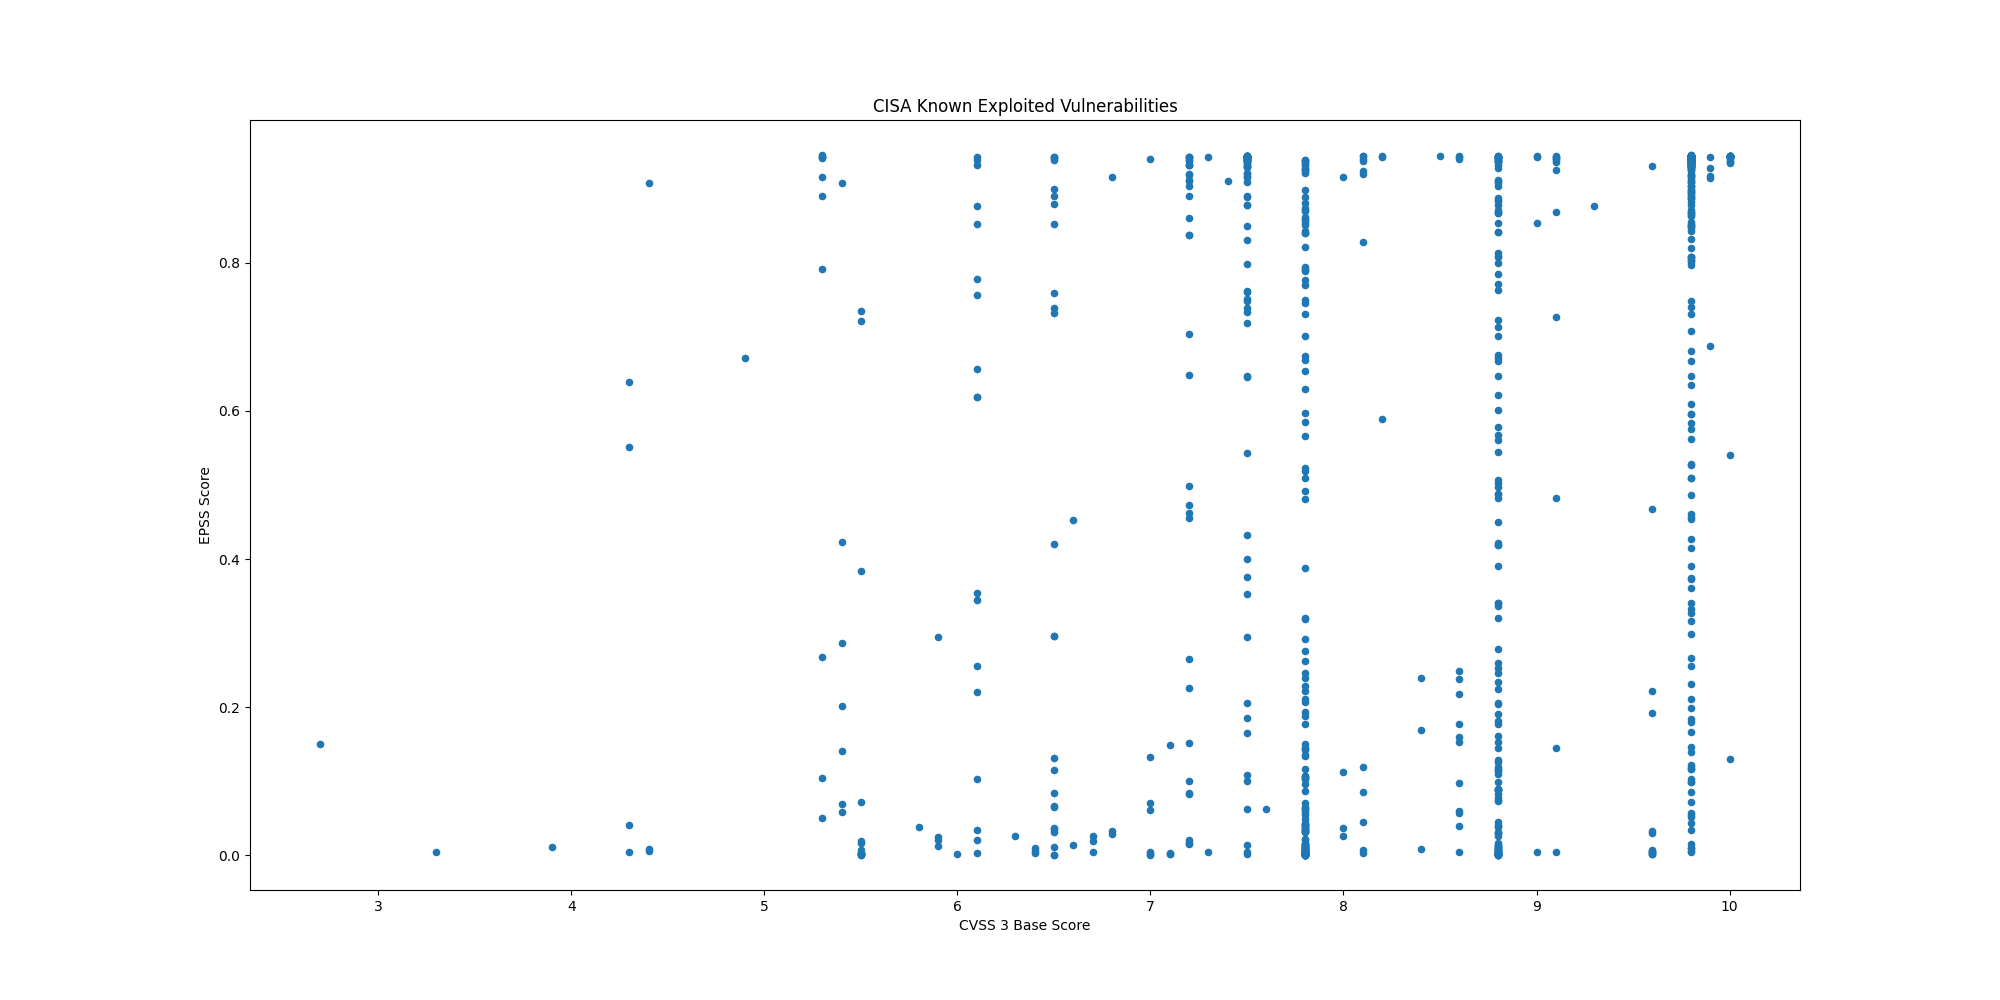

The table this chart was drawn from, first rows:
CVE, CVSS3, EPSS, EPSS Percentile, Description, Vendor, Product
CVE-2020-25078, 7.5, 0.9423, 0.9992, D-Link DCS-2530L and DCS-2670L devices c…, D-Link, DCS-2530L and DCS-2670L Devices
CVE-2020-25079, 8.8, 0.3405, 0.9682, D-Link DCS-2530L and DCS-2670L devices c…, D-Link, DCS-2530L and DCS-2670L Devices
CVE-2022-40799, 8.8, 0.7222, 0.9869, D-Link DNR-322L contains a download of c…, D-Link, DNR-322L
CVE-2023-2533, 8.8, 0.5777, 0.9808, PaperCut NG/MF contains a cross-site req…, PaperCut, NG/MF
CVE-2019-9621, 7.5, 0.9164, 0.9966, Synacor Zimbra Collaboration Suite (ZCS)…, Synacor, Zimbra Collaboration Suite (ZCS)
CVE-2019-5418, 7.5, 0.9434, 0.9994, Rails Ruby on Rails contains a path trav…, Rails, Ruby on Rails
CVE-2019-6693, 6.5, 0.7321, 0.9873, Fortinet FortiOS contains a use of hard-…, Fortinet, FortiOS
CVE-2024-0769, 9.8, 0.8012, 0.9907, D-Link DIR-859 routers contain a path tr…, D-Link, DIR-859 Router
CVE-2024-54085, 9.8, 0.1669, 0.9465, AMI MegaRAC SPx contains an authenticati…, AMI, MegaRAC SPx
CVE-2023-0386, 7.8, 0.5846, 0.9811, Linux Kernel contains an improper owners…, Linux, Kernel
CVE-2023-33538, 8.8, 0.9079, 0.996, TP-Link TL-WR940N V2/V4, TL-WR841N V8/V1…, TP-Link, Multiple Routers
CVE-2024-42009, 9.3, 0.8763, 0.9943, RoundCube Webmail contains a cross-site …, Roundcube, Webmail
CVE-2021-32030, 9.8, 0.9416, 0.999, ASUS Lyra Mini and ASUS GT-AC2900 device…, ASUS, Routers
CVE-2024-56145, 9.8, 0.9403, 0.9989, Craft CMS contains a code injection vuln…, Craft CMS, Craft CMS
CVE-2023-39780, 8.8, 0.7018, 0.9861, ASUS RT-AX55 devices contain an OS comma…, ASUS, RT-AX55 Routers
CVE-2023-38950, 7.5, 0.7984, 0.9906, ZKTeco BioTime contains a path traversal…, ZKTeco, BioTime
CVE-2024-27443, 6.1, 0.2558, 0.9601, Zimbra Collaboration contains a cross-si…, Synacor, Zimbra Collaboration Suite (ZCS)
CVE-2024-11182, 6.1, 0.3535, 0.9691, MDaemon Email Server contains a cross-si…, MDaemon, Email Server
CVE-2024-12987, 9.8, 0.843, 0.9927, DrayTek Vigor2960, Vigor300B, and Vigor3…, DrayTek, Vigor Routers
CVE-2024-11120, 9.8, 0.6347, 0.9833, Multiple GeoVision devices contain an OS…, GeoVision, Multiple Devices
CVE-2024-6047, , 0.7406, 0.9878, Multiple GeoVision devices contain an OS…, GeoVision, Multiple Devices
CVE-2024-58136, 9.8, 0.7482, 0.9881, Yii Framework contains an improper prote…, Yiiframework, Yii
CVE-2024-38475, , 0.9379, 0.9985, Apache HTTP Server contains an improper …, Apache, HTTP Server
CVE-2023-44221, 7.2, 0.1516, 0.9432, SonicWall SMA100 appliances contain an O…, SonicWall, SMA100 Appliances
CVE-2021-20035, 6.5, 0.06681, 0.9085, SonicWall SMA100 appliances contain an O…, SonicWall, SMA100 Appliances
CVE-2024-53150, 7.1, 0.0014, 0.3473, Linux Kernel contains an out-of-bounds r…, Linux, Kernel
CVE-2024-53197, , 0.00222, 0.4482, Linux Kernel contains an out-of-bounds a…, Linux, Kernel
CVE-2024-20439, 9.8, 0.8652, 0.9937, Cisco Smart Licensing Utility contains a…, Cisco, Smart Licensing Utility
CVE-2019-9875, 8.8, 0.1189, 0.9347, Sitecore CMS and Experience Platform (XP…, Sitecore, CMS and Experience Platform (XP)
CVE-2019-9874, 9.8, 0.1839, 0.9496, Sitecore CMS and Experience Platform (XP…, Sitecore, CMS and Experience Platform (XP)
CVE-2024-48248, 8.6, 0.9405, 0.9989, NAKIVO Backup and Replication contains a…, NAKIVO, Backup and Replication
CVE-2024-13161, 7.5, 0.9214, 0.997, Ivanti Endpoint Manager (EPM) contains a…, Ivanti, Endpoint Manager (EPM)
CVE-2024-13160, 7.5, 0.9297, 0.9977, Ivanti Endpoint Manager (EPM) contains a…, Ivanti, Endpoint Manager (EPM)
CVE-2024-13159, 7.5, 0.9388, 0.9986, Ivanti Endpoint Manager (EPM) contains a…, Ivanti, Endpoint Manager (EPM)
CVE-2024-57968, 8.8, 0.1134, 0.9327, Advantive VeraCore contains an unrestric…, Advantive, VeraCore
CVE-2024-50302, 5.5, 0.0022, 0.4457, The Linux kernel contains a use of unini…, Linux, Kernel
CVE-2024-4885, 9.8, 0.9422, 0.9992, Progress WhatsUp Gold contains a path tr…, Progress, WhatsUp Gold
CVE-2018-8639, 7.8, 0.2752, 0.9623, Microsoft Windows Win32k contains an imp…, Microsoft, Windows
CVE-2022-43769, 7.2, 0.9393, 0.9987, Hitachi Vantara Pentaho BA Server contai…, Hitachi Vantara, Pentaho Business Analytics (BA) Server
CVE-2022-43939, 9.8, 0.8672, 0.9938, Hitachi Vantara Pentaho BA Server contai…, Hitachi Vantara, Pentaho Business Analytics (BA) Server
CVE-2023-20118, 7.2, 0.02032, 0.8305, Multiple Cisco Small Business RV Series …, Cisco, Small Business RV Series Routers
CVE-2023-34192, 9.0, 0.8537, 0.9931, Synacor Zimbra Collaboration Suite (ZCS)…, Synacor, Zimbra Collaboration Suite (ZCS)
CVE-2024-49035, 9.8, 0.05203, 0.8955, Microsoft Partner Center contains an imp…, Microsoft, Partner Center
CVE-2024-20953, , 0.7729, 0.9893, Oracle Agile Product Lifecycle Managemen…, Oracle, Agile Product Lifecycle Management (PLM)
CVE-2024-53704, 9.8, 0.9382, 0.9986, SonicWall SonicOS contains an improper a…, SonicWall, SonicOS
CVE-2024-57727, 7.5, 0.9405, 0.9989, SimpleHelp remote support software conta…, SimpleHelp, SimpleHelp
CVE-2024-41710, 7.2, 0.08196, 0.9183, Mitel 6800 Series, 6900 Series, and 6900…, Mitel, SIP Phones
CVE-2024-40891, 8.8, 0.4876, 0.9767, Multiple Zyxel DSL CPE devices contain a…, Zyxel, DSL CPE Devices
CVE-2024-40890, 8.8, 0.1911, 0.9509, Multiple Zyxel DSL CPE devices contain a…, Zyxel, DSL CPE Devices
CVE-2020-15069, 9.8, 0.6681, 0.9847, Sophos XG Firewall contains a buffer ove…, Sophos, XG Firewall
CVE-2020-29574, 9.8, 0.1388, 0.9403, CyberoamOS (CROS) contains a SQL injecti…, Sophos, CyberoamOS
CVE-2024-21413, , 0.9375, 0.9985, Microsoft Outlook contains an improper i…, Microsoft, Office Outlook
CVE-2022-23748, 7.8, 0.2219, 0.9557, Dante Discovery contains a process contr…, Audinate, Dante Discovery
CVE-2024-53104, 7.8, 0.01671, 0.8135, Linux kernel contains an out-of-bounds w…, Linux, Kernel
CVE-2018-19410, 9.8, 0.9312, 0.9978, Paessler PRTG Network Monitor contains a…, Paessler, PRTG Network Monitor
CVE-2018-9276, 7.2, 0.8384, 0.9925, Paessler PRTG Network Monitor contains a…, Paessler, PRTG Network Monitor
CVE-2024-29059, 7.5, 0.938, 0.9985, Microsoft .NET Framework contains an inf…, Microsoft, .NET Framework
CVE-2024-45195, 7.5, 0.9413, 0.999, Apache OFBiz contains a forced browsing …, Apache, OFBiz
CVE-2020-11023, 6.1, 0.2199, 0.9554, JQuery contains a persistent cross-site …, JQuery, JQuery
CVE-2024-50603, 9.8, 0.9435, 0.9995, Aviatrix Controllers contain an OS comma…, Aviatrix, Controllers
... 933 more rows
